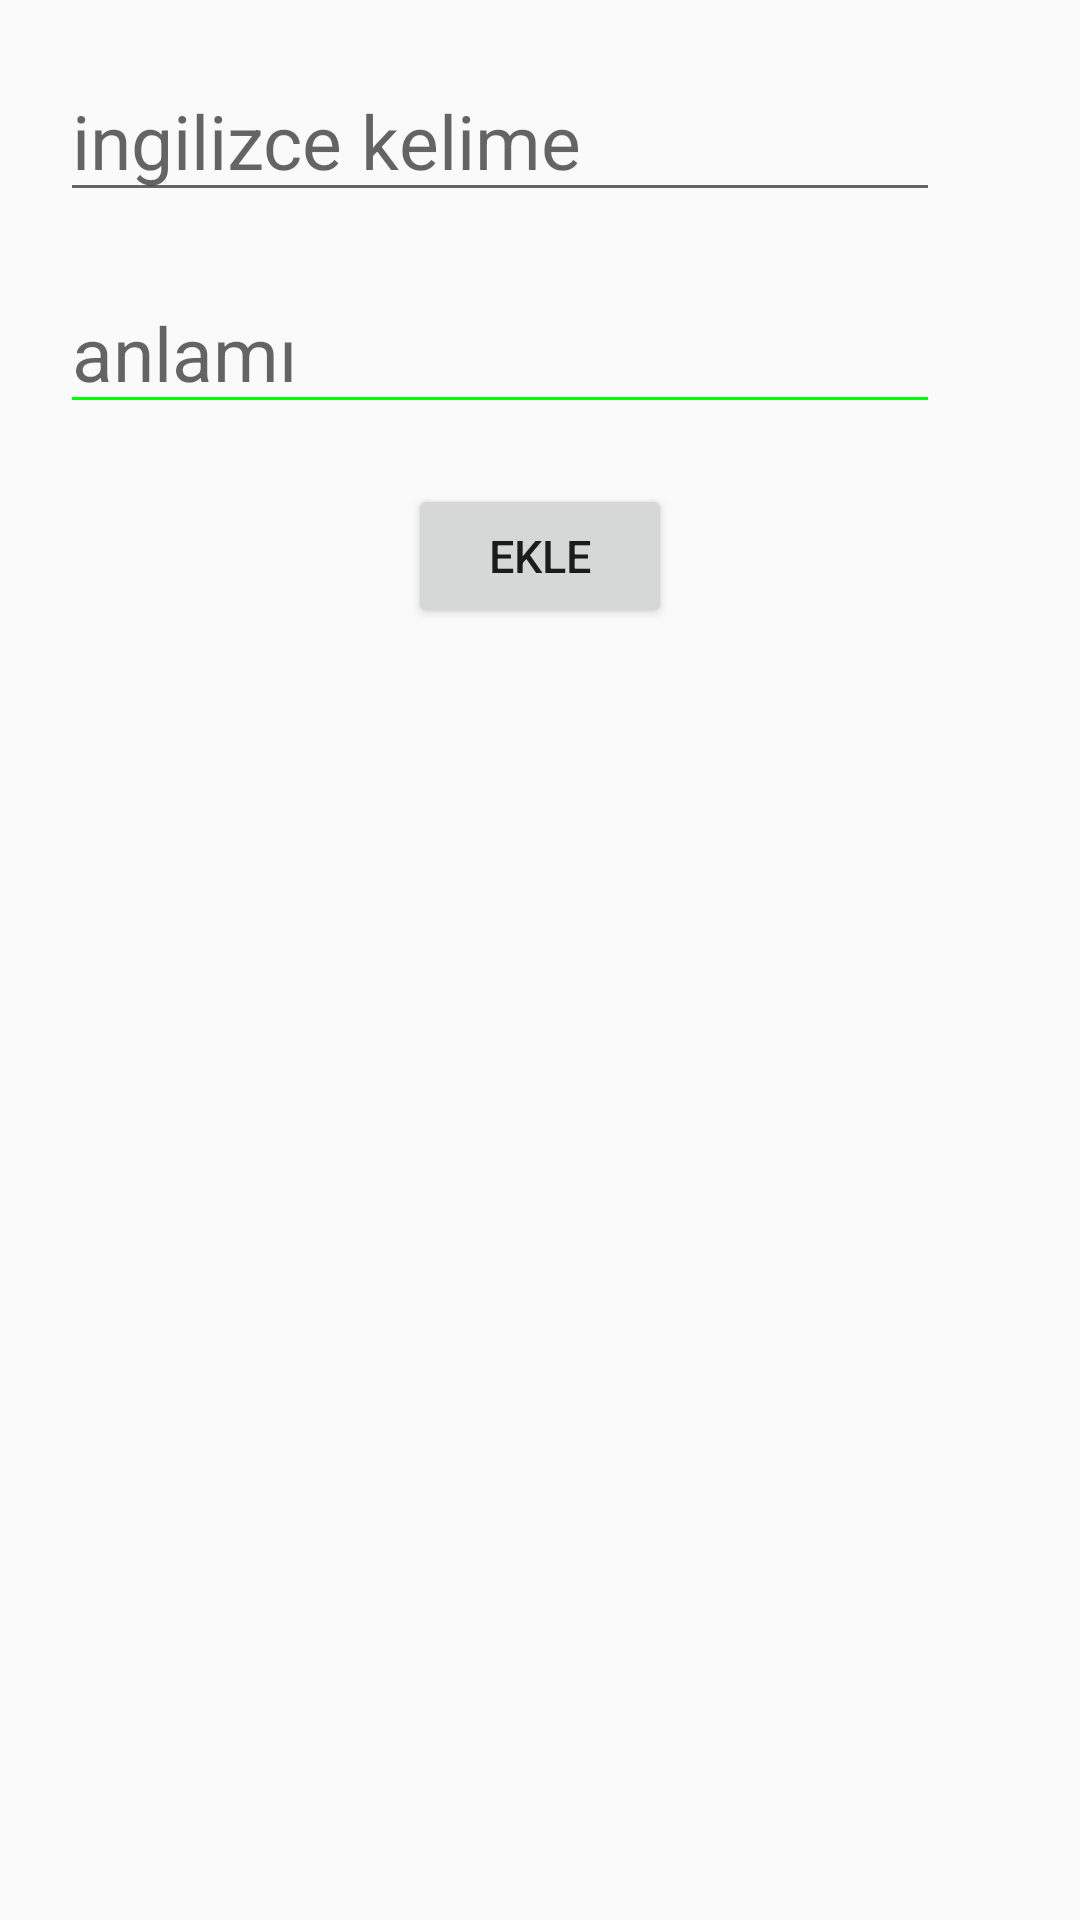

The Android layout XML behind this screen, and the referenced resources:
<!-- AndroidManifest.xml: application theme AppTheme -->
<!-- res/layout/fragment_fragment_ykelime__ekle.xml -->
<?xml version="1.0" encoding="utf-8"?>
<LinearLayout xmlns:tools="http://schemas.android.com/tools"
    xmlns:android="http://schemas.android.com/apk/res/android"
    android:layout_width="match_parent"
    android:layout_height="match_parent"
    xmlns:app="http://schemas.android.com/apk/res-auto"
    tools:context=".fragment.KelimeEkleFragment"
    android:orientation="vertical">
    <EditText
        android:id="@+id/ing_kelime_et"
        android:layout_width="wrap_content"
        android:layout_height="wrap_content"
        android:hint="ingilizce kelime"
        android:ems="10"
        android:inputType="textPersonName"
        android:textSize="25dp"
        android:layout_margin="20dp"
        android:textStyle="normal"/>
    <EditText
        android:id="@+id/anlam1_et"
        android:layout_width="wrap_content"
        android:layout_height="wrap_content"
        android:hint="anlamı"
        android:ems="10"
        android:inputType="textPersonName"
        android:backgroundTint="#00FF00"
        android:textSize="25dp"
        android:layout_marginBottom="20dp"
        android:layout_marginLeft="20dp"
        android:textStyle="normal"/>


    <Button
        android:id="@+id/btn_ekle"
        android:layout_width="wrap_content"
        android:layout_height="wrap_content"

        android:text="Ekle"
        android:layout_gravity="center"
        android:textSize="15dp"
        />

</LinearLayout>
<!-- resources referenced by this layout -->
<resources>
  <style name="AppTheme" parent="Theme.AppCompat.Light.NoActionBar">
          
          <item name="colorPrimary">@color/colorPrimary</item>
          <item name="colorPrimaryDark">@color/colorPrimaryDark</item>
          <item name="colorAccent">@color/colorAccent</item>
          <item name="windowActionBar">false</item>
      </style>
  <color name="colorPrimary">#3F51B5</color>
  <color name="colorPrimaryDark">#00BCD4</color>
  <color name="colorAccent">#FF4081</color>
</resources>
